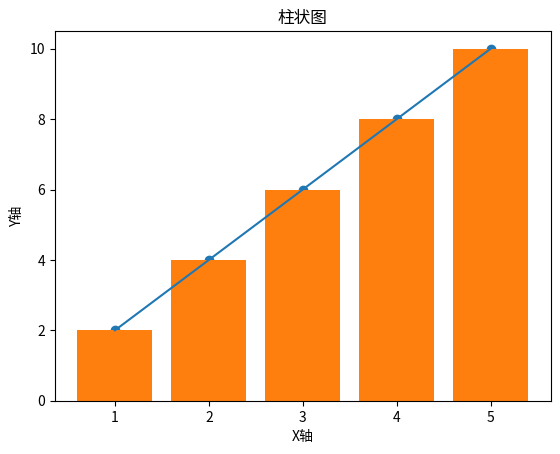

Write the Python code that produced this figure.
import matplotlib.pyplot as plt

# 折线图
def plot_line():
    x = [1, 2, 3, 4, 5]
    y = [2, 4, 6, 8, 10]
    plt.plot(x, y)
    plt.title("折线图")
    plt.xlabel("X轴")
    plt.ylabel("Y轴")
    plt.show()

# 散点图
def plot_scatter():
    x = [1, 2, 3, 4, 5]
    y = [2, 4, 6, 8, 10]
    plt.scatter(x, y)
    plt.title("散点图")
    plt.xlabel("X轴")
    plt.ylabel("Y轴")
    plt.show()

# 柱状图
def plot_bar():
    x = [1, 2, 3, 4, 5]
    y = [2, 4, 6, 8, 10]
    plt.bar(x, y)
    plt.title("柱状图")
    plt.xlabel("X轴")
    plt.ylabel("Y轴")
    plt.show()

# 在主函数中调用绘图函数
if __name__ == "__main__":
    plot_line()
    plot_scatter()
    plot_bar()
